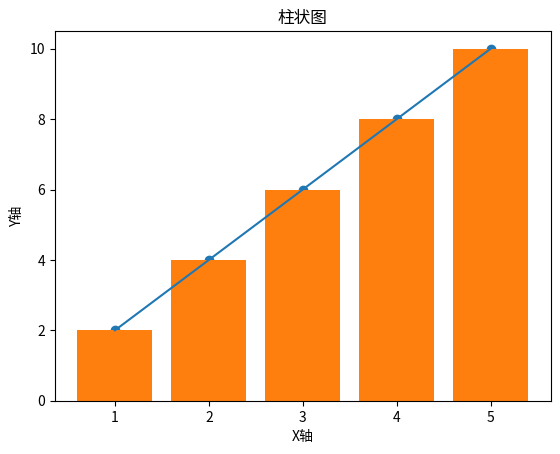

Write the Python code that produced this figure.
import matplotlib.pyplot as plt

# 折线图
def plot_line():
    x = [1, 2, 3, 4, 5]
    y = [2, 4, 6, 8, 10]
    plt.plot(x, y)
    plt.title("折线图")
    plt.xlabel("X轴")
    plt.ylabel("Y轴")
    plt.show()

# 散点图
def plot_scatter():
    x = [1, 2, 3, 4, 5]
    y = [2, 4, 6, 8, 10]
    plt.scatter(x, y)
    plt.title("散点图")
    plt.xlabel("X轴")
    plt.ylabel("Y轴")
    plt.show()

# 柱状图
def plot_bar():
    x = [1, 2, 3, 4, 5]
    y = [2, 4, 6, 8, 10]
    plt.bar(x, y)
    plt.title("柱状图")
    plt.xlabel("X轴")
    plt.ylabel("Y轴")
    plt.show()

# 在主函数中调用绘图函数
if __name__ == "__main__":
    plot_line()
    plot_scatter()
    plot_bar()
